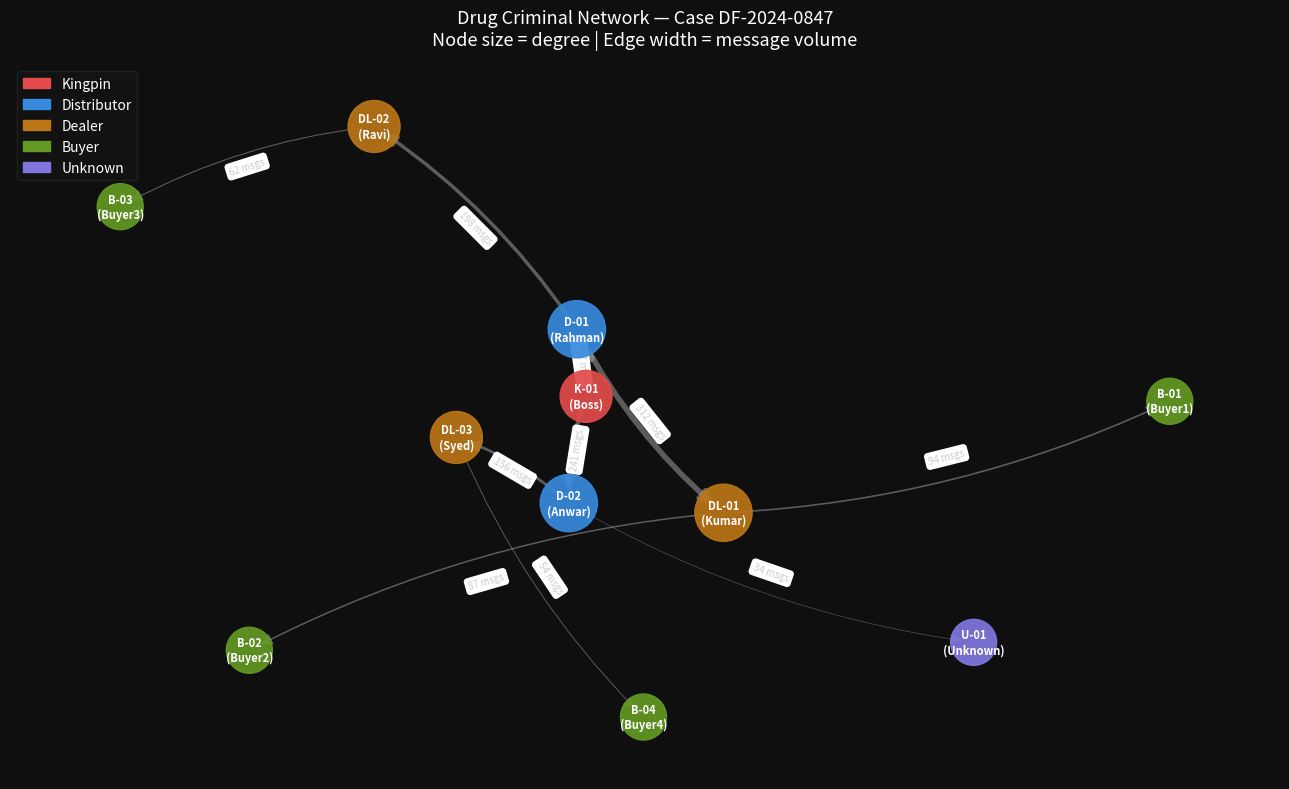

Recreate this plot in Python.
# ============================================================
#  criminal_network.py
#  Drug Criminal Network Mapping using NetworkX + Matplotlib
#  Case: DF-2024-0847
#  Requirements: pip install networkx matplotlib pandas
# ============================================================

import networkx as nx
import matplotlib.pyplot as plt
import matplotlib.patches as mpatches
import pandas as pd
from collections import defaultdict

# ─────────────────────────────────────────────
# 1. DEFINE SUSPECTS AND THEIR ROLES
# ─────────────────────────────────────────────
suspects = {
    "K-01":  {"name": "Boss",    "role": "kingpin"},
    "D-01":  {"name": "Rahman",  "role": "distributor"},
    "D-02":  {"name": "Anwar",   "role": "distributor"},
    "DL-01": {"name": "Kumar",   "role": "dealer"},
    "DL-02": {"name": "Ravi",    "role": "dealer"},
    "DL-03": {"name": "Syed",    "role": "dealer"},
    "B-01":  {"name": "Buyer1",  "role": "buyer"},
    "B-02":  {"name": "Buyer2",  "role": "buyer"},
    "B-03":  {"name": "Buyer3",  "role": "buyer"},
    "B-04":  {"name": "Buyer4",  "role": "buyer"},
    "U-01":  {"name": "Unknown", "role": "unknown"},
}

# ─────────────────────────────────────────────
# 2. COMMUNICATION EDGES (source, destination, message_count)
# ─────────────────────────────────────────────
edges = [
    ("K-01",  "D-01",  487),
    ("K-01",  "D-02",  241),
    ("D-01",  "DL-01", 312),
    ("D-01",  "DL-02", 198),
    ("D-02",  "DL-03", 156),
    ("D-02",  "U-01",  34),
    ("DL-01", "B-01",  94),
    ("DL-01", "B-02",  87),
    ("DL-02", "B-03",  62),
    ("DL-03", "B-04",  54),
]

# ─────────────────────────────────────────────
# 3. BUILD DIRECTED GRAPH
# ─────────────────────────────────────────────
G = nx.DiGraph()

for node_id, attrs in suspects.items():
    G.add_node(node_id, **attrs)

for src, dst, weight in edges:
    G.add_edge(src, dst, weight=weight)

# ─────────────────────────────────────────────
# 4. CENTRALITY ANALYSIS
# ─────────────────────────────────────────────
betweenness  = nx.betweenness_centrality(G, weight="weight")
in_degree    = dict(G.in_degree())
out_degree   = dict(G.out_degree())
total_degree = dict(G.degree())

print("\n========== FORENSIC NETWORK ANALYSIS ==========")
print(f"Total Suspects : {G.number_of_nodes()}")
print(f"Total Links    : {G.number_of_edges()}")

print("\n--- Betweenness Centrality (higher = more critical node) ---")
for node, score in sorted(betweenness.items(), key=lambda x: -x[1]):
    name = suspects[node]["name"]
    role = suspects[node]["role"].upper()
    print(f"  {node} ({name}) [{role}] : {score:.4f}")

print("\n--- Message Volume per Suspect ---")
df_stats = pd.DataFrame([
    {
        "ID"         : nid,
        "Name"       : suspects[nid]["name"],
        "Role"       : suspects[nid]["role"],
        "Sent"       : sum(G[nid][nb]["weight"] for nb in G.successors(nid)),
        "Received"   : sum(G[nb][nid]["weight"] for nb in G.predecessors(nid)),
        "Centrality" : round(betweenness[nid], 4),
    }
    for nid in G.nodes()
])
df_stats = df_stats.sort_values("Centrality", ascending=False)
print(df_stats.to_string(index=False))
df_stats.to_csv("network_analysis.csv", index=False)
print("\n[+] Saved analysis to network_analysis.csv")

# ─────────────────────────────────────────────
# 5. VISUALIZE THE NETWORK
# ─────────────────────────────────────────────
role_colors = {
    "kingpin"     : "#E24B4A",
    "distributor" : "#378ADD",
    "dealer"      : "#BA7517",
    "buyer"       : "#639922",
    "unknown"     : "#7F77DD",
}

node_colors = [role_colors[G.nodes[n]["role"]] for n in G.nodes()]
node_sizes  = [800 + total_degree[n] * 300 for n in G.nodes()]
edge_widths = [G[u][v]["weight"] / 80 for u, v in G.edges()]
labels      = {n: f"{n}\n({suspects[n]['name']})" for n in G.nodes()}

pos = nx.spring_layout(G, seed=42, k=2.5)

fig, ax = plt.subplots(figsize=(13, 8))
fig.patch.set_facecolor("#0f0f0f")
ax.set_facecolor("#0f0f0f")

# Draw edges
nx.draw_networkx_edges(
    G, pos,
    width=edge_widths,
    edge_color="#aaaaaa",
    alpha=0.5,
    arrows=True,
    arrowsize=18,
    arrowstyle="-|>",
    connectionstyle="arc3,rad=0.1",
    ax=ax,
)

# Draw nodes
nx.draw_networkx_nodes(
    G, pos,
    node_color=node_colors,
    node_size=node_sizes,
    alpha=0.92,
    ax=ax,
)

# Draw labels
nx.draw_networkx_labels(
    G, pos,
    labels=labels,
    font_size=8,
    font_color="white",
    font_weight="bold",
    ax=ax,
)

# Edge weight labels
edge_labels = {(u, v): f"{G[u][v]['weight']} msgs" for u, v in G.edges()}
nx.draw_networkx_edge_labels(
    G, pos,
    edge_labels=edge_labels,
    font_size=7,
    font_color="#cccccc",
    ax=ax,
)

# Legend
legend_handles = [
    mpatches.Patch(color="#E24B4A", label="Kingpin"),
    mpatches.Patch(color="#378ADD", label="Distributor"),
    mpatches.Patch(color="#BA7517", label="Dealer"),
    mpatches.Patch(color="#639922", label="Buyer"),
    mpatches.Patch(color="#7F77DD", label="Unknown"),
]
ax.legend(handles=legend_handles, loc="upper left",
          framealpha=0.3, labelcolor="white",
          facecolor="#1a1a1a", edgecolor="#444444")

ax.set_title(
    "Drug Criminal Network — Case DF-2024-0847\n"
    "Node size = degree | Edge width = message volume",
    color="white", fontsize=13, pad=14,
)
ax.axis("off")
plt.tight_layout()
plt.savefig("network.png", dpi=150, facecolor=fig.get_facecolor())
print("[+] Saved graph to network.png")
plt.show()
